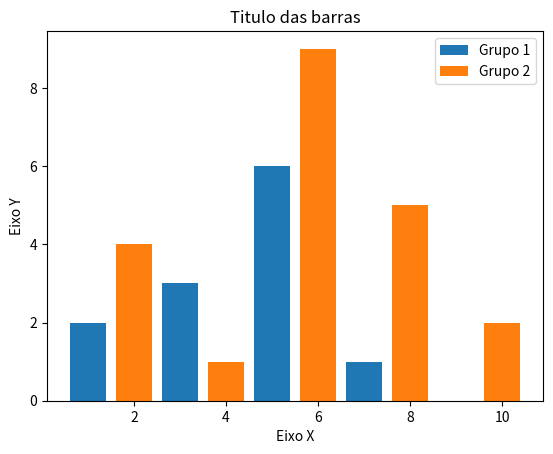

The matplotlib source for this figure:
import matplotlib.pyplot as plt

x1 = [1,3,5,7,9]
y1 = [2,3,6,1,0]

x2 = [2,4,6,8,10]
y2 = [4,1,9,5,2]

plt.title("Titulo das barras")
plt.xlabel("Eixo X")
plt.ylabel("Eixo Y")

plt.bar(x1,y1, label = "Grupo 1")
plt.bar(x2,y2, label = "Grupo 2")
plt.legend()

plt.show()